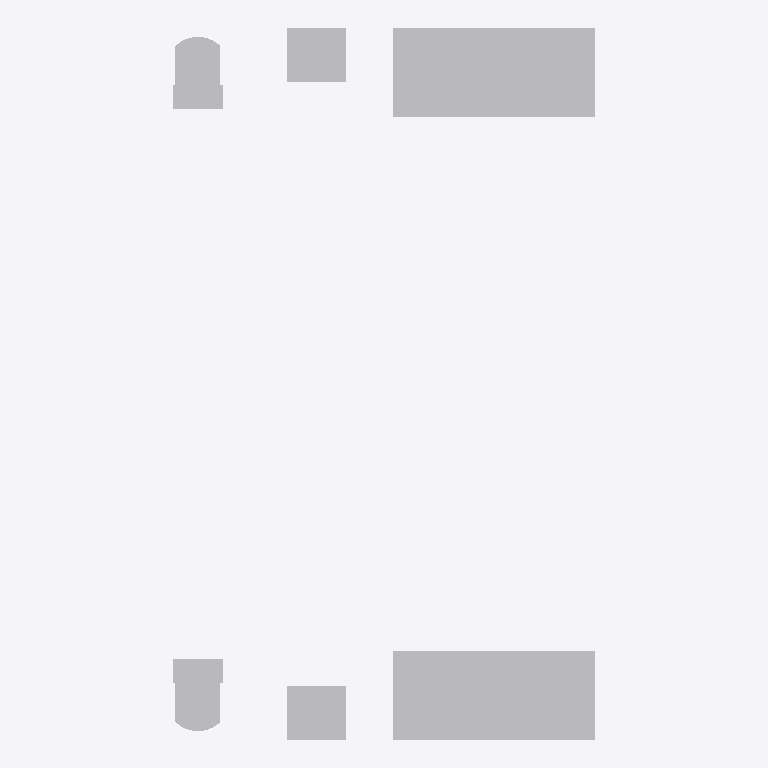
Plan cut of the same IFC building model at storey 'Ground' (level 0.00 m, cut at 1.40 m), seen from above with north up, elements coloured by IFC class: 6 other elements (light grey). No cut surface shows.
Extent 3.6 m × 6.0 m × 0.8 m (x, y, z). Storeys (1): Ground at 0.00 m. Elements (6): 6 IfcSanitaryTerminal.

HEADER;
FILE_DESCRIPTION(('ViewDefinition [DesignTransferView]'),'2;1');
FILE_NAME('house.ifc','2026-11-14T00:06:33',(''),(''),'BimCraft','BimCraft','');
FILE_SCHEMA(('IFC4'));
ENDSEC;
DATA;
#18=IFCPROJECT('1aVlvVoVH4XvmJIBrjRasP',#5,'House',$,$,$,$,(#14),#10);
#20=IFCSITE('39djwEI353VRwpHdjE16Cd',#5,'House',$,$,#19,$,$,.ELEMENT.,$,$,$,$,$);
#22=IFCBUILDING('37zV_daCjAjR6UiGmvnTcN',#5,'House',$,$,#21,$,$,.ELEMENT.,$,$,$);
#26=IFCBUILDINGSTOREY('270lh1lSnFBuuZ6jWP5qZZ',#5,'Ground',$,$,#25,$,$,.ELEMENT.,0.0);
#313=IFCSANITARYTERMINAL('2rh88lFF5DrRWxJIVJ7mVd',#5,'Bath tub',$,'1700 × 550',#305,#312,$,.NOTDEFINED.);
#440=IFCSANITARYTERMINAL('0lz_h7MMj6BvfnmCvwZRiV',#5,'Bath tub',$,'1700 × 550',#432,#439,$,.NOTDEFINED.);
#104=IFCSANITARYTERMINAL('2JGd7cnBb3_xiwJo9BgZUe',#5,'Water closet',$,'380 × 400',#96,#103,$,.NOTDEFINED.);
#356=IFCSANITARYTERMINAL('14MzFHMj5BhBpACNUiHHLO',#5,'Water closet',$,'380 × 400',#348,#355,$,.NOTDEFINED.);
#217=IFCSANITARYTERMINAL('2yZxO5gw98DxhUX1rtPOU2',#5,'Lavatory',$,'500 × 850',#209,#216,$,.NOTDEFINED.);
#398=IFCSANITARYTERMINAL('0YJ6YA8Tz728BqpZdDllbs',#5,'Lavatory',$,'500 × 850',#390,#397,$,.NOTDEFINED.);
ENDSEC;
